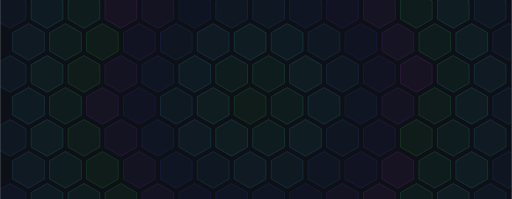
t = 0.00 s
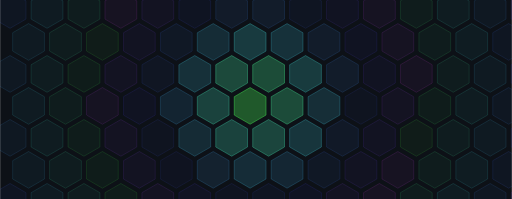
t = 1.00 s
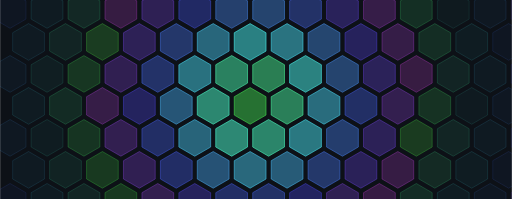
t = 2.03 s
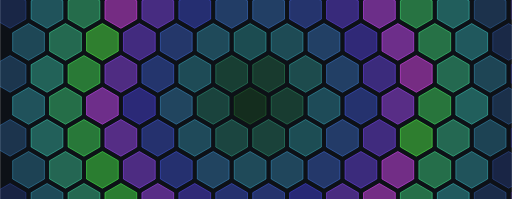
t = 3.01 s
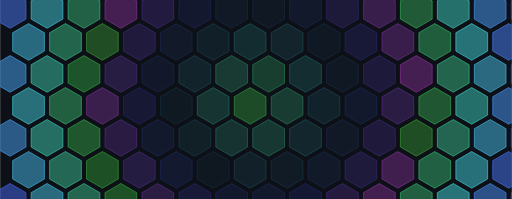
t = 3.99 s
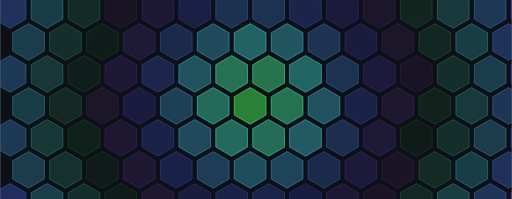
t = 4.77 s

The animated SVG that drew these frames (rendered in a browser with its animation timeline set to each time). Animation: 210 SMIL elements (animate=210); one cycle of 6.00 s, repeats indefinitely.

<svg xmlns="http://www.w3.org/2000/svg" viewBox="0 0 720 280" width="720" height="280" role="img" font-family="ui-monospace,'JetBrains Mono',Consolas,monospace">
<rect width="720" height="280" fill="#0D1117"/>
<polygon points="36.3,1.1 36.3,26.9 14.0,39.8 -8.3,26.9 -8.3,1.1 14.0,-11.8" fill="#4774EA" fill-opacity="0.05" stroke="#4774EA" stroke-width="1" stroke-opacity=".18"><animate attributeName="fill-opacity" values="0.04;0.55;0.04" dur="3.2s" begin="2.45s" repeatCount="indefinite"/><animate attributeName="stroke-opacity" values=".15;.95;.15" dur="3.2s" begin="2.45s" repeatCount="indefinite"/></polygon>
<polygon points="88.3,1.1 88.3,26.9 66.0,39.8 43.6,26.9 43.6,1.1 66.0,-11.8" fill="#47DBEA" fill-opacity="0.05" stroke="#47DBEA" stroke-width="1" stroke-opacity=".18"><animate attributeName="fill-opacity" values="0.04;0.55;0.04" dur="3.2s" begin="2.13s" repeatCount="indefinite"/><animate attributeName="stroke-opacity" values=".15;.95;.15" dur="3.2s" begin="2.13s" repeatCount="indefinite"/></polygon>
<polygon points="140.3,1.1 140.3,26.9 117.9,39.8 95.6,26.9 95.6,1.1 117.9,-11.8" fill="#47EA95" fill-opacity="0.05" stroke="#47EA95" stroke-width="1" stroke-opacity=".18"><animate attributeName="fill-opacity" values="0.04;0.55;0.04" dur="3.2s" begin="1.82s" repeatCount="indefinite"/><animate attributeName="stroke-opacity" values=".15;.95;.15" dur="3.2s" begin="1.82s" repeatCount="indefinite"/></polygon>
<polygon points="192.2,1.1 192.2,26.9 169.9,39.8 147.5,26.9 147.5,1.1 169.9,-11.8" fill="#D947EA" fill-opacity="0.05" stroke="#D947EA" stroke-width="1" stroke-opacity=".18"><animate attributeName="fill-opacity" values="0.04;0.55;0.04" dur="3.2s" begin="1.52s" repeatCount="indefinite"/><animate attributeName="stroke-opacity" values=".15;.95;.15" dur="3.2s" begin="1.52s" repeatCount="indefinite"/></polygon>
<polygon points="244.2,1.1 244.2,26.9 221.8,39.8 199.5,26.9 199.5,1.1 221.8,-11.8" fill="#8147EA" fill-opacity="0.05" stroke="#8147EA" stroke-width="1" stroke-opacity=".18"><animate attributeName="fill-opacity" values="0.04;0.55;0.04" dur="3.2s" begin="1.25s" repeatCount="indefinite"/><animate attributeName="stroke-opacity" values=".15;.95;.15" dur="3.2s" begin="1.25s" repeatCount="indefinite"/></polygon>
<polygon points="296.2,1.1 296.2,26.9 273.8,39.8 251.5,26.9 251.5,1.1 273.8,-11.8" fill="#4755EA" fill-opacity="0.05" stroke="#4755EA" stroke-width="1" stroke-opacity=".18"><animate attributeName="fill-opacity" values="0.04;0.55;0.04" dur="3.2s" begin="1.02s" repeatCount="indefinite"/><animate attributeName="stroke-opacity" values=".15;.95;.15" dur="3.2s" begin="1.02s" repeatCount="indefinite"/></polygon>
<polygon points="348.1,1.1 348.1,26.9 325.8,39.8 303.4,26.9 303.4,1.1 325.8,-11.8" fill="#4784EA" fill-opacity="0.05" stroke="#4784EA" stroke-width="1" stroke-opacity=".18"><animate attributeName="fill-opacity" values="0.04;0.55;0.04" dur="3.2s" begin="0.87s" repeatCount="indefinite"/><animate attributeName="stroke-opacity" values=".15;.95;.15" dur="3.2s" begin="0.87s" repeatCount="indefinite"/></polygon>
<polygon points="400.1,1.1 400.1,26.9 377.7,39.8 355.4,26.9 355.4,1.1 377.7,-11.8" fill="#478BEA" fill-opacity="0.05" stroke="#478BEA" stroke-width="1" stroke-opacity=".18"><animate attributeName="fill-opacity" values="0.04;0.55;0.04" dur="3.2s" begin="0.85s" repeatCount="indefinite"/><animate attributeName="stroke-opacity" values=".15;.95;.15" dur="3.2s" begin="0.85s" repeatCount="indefinite"/></polygon>
<polygon points="452.0,1.1 452.0,26.9 429.7,39.8 407.3,26.9 407.3,1.1 429.7,-11.8" fill="#4768EA" fill-opacity="0.05" stroke="#4768EA" stroke-width="1" stroke-opacity=".18"><animate attributeName="fill-opacity" values="0.04;0.55;0.04" dur="3.2s" begin="0.96s" repeatCount="indefinite"/><animate attributeName="stroke-opacity" values=".15;.95;.15" dur="3.2s" begin="0.96s" repeatCount="indefinite"/></polygon>
<polygon points="504.0,1.1 504.0,26.9 481.7,39.8 459.3,26.9 459.3,1.1 481.7,-11.8" fill="#6847EA" fill-opacity="0.05" stroke="#6847EA" stroke-width="1" stroke-opacity=".18"><animate attributeName="fill-opacity" values="0.04;0.55;0.04" dur="3.2s" begin="1.17s" repeatCount="indefinite"/><animate attributeName="stroke-opacity" values=".15;.95;.15" dur="3.2s" begin="1.17s" repeatCount="indefinite"/></polygon>
<polygon points="556.0,1.1 556.0,26.9 533.6,39.8 511.3,26.9 511.3,1.1 533.6,-11.8" fill="#BC47EA" fill-opacity="0.05" stroke="#BC47EA" stroke-width="1" stroke-opacity=".18"><animate attributeName="fill-opacity" values="0.04;0.55;0.04" dur="3.2s" begin="1.43s" repeatCount="indefinite"/><animate attributeName="stroke-opacity" values=".15;.95;.15" dur="3.2s" begin="1.43s" repeatCount="indefinite"/></polygon>
<polygon points="607.9,1.1 607.9,26.9 585.6,39.8 563.2,26.9 563.2,1.1 585.6,-11.8" fill="#47EA76" fill-opacity="0.05" stroke="#47EA76" stroke-width="1" stroke-opacity=".18"><animate attributeName="fill-opacity" values="0.04;0.55;0.04" dur="3.2s" begin="1.72s" repeatCount="indefinite"/><animate attributeName="stroke-opacity" values=".15;.95;.15" dur="3.2s" begin="1.72s" repeatCount="indefinite"/></polygon>
<polygon points="659.9,1.1 659.9,26.9 637.5,39.8 615.2,26.9 615.2,1.1 637.5,-11.8" fill="#47EAD9" fill-opacity="0.05" stroke="#47EAD9" stroke-width="1" stroke-opacity=".18"><animate attributeName="fill-opacity" values="0.04;0.55;0.04" dur="3.2s" begin="2.03s" repeatCount="indefinite"/><animate attributeName="stroke-opacity" values=".15;.95;.15" dur="3.2s" begin="2.03s" repeatCount="indefinite"/></polygon>
<polygon points="711.8,1.1 711.8,26.9 689.5,39.8 667.2,26.9 667.2,1.1 689.5,-11.8" fill="#4795EA" fill-opacity="0.05" stroke="#4795EA" stroke-width="1" stroke-opacity=".18"><animate attributeName="fill-opacity" values="0.04;0.55;0.04" dur="3.2s" begin="2.35s" repeatCount="indefinite"/><animate attributeName="stroke-opacity" values=".15;.95;.15" dur="3.2s" begin="2.35s" repeatCount="indefinite"/></polygon>
<polygon points="763.8,1.1 763.8,26.9 741.5,39.8 719.1,26.9 719.1,1.1 741.5,-11.8" fill="#6147EA" fill-opacity="0.05" stroke="#6147EA" stroke-width="1" stroke-opacity=".18"><animate attributeName="fill-opacity" values="0.04;0.55;0.04" dur="3.2s" begin="2.68s" repeatCount="indefinite"/><animate attributeName="stroke-opacity" values=".15;.95;.15" dur="3.2s" begin="2.68s" repeatCount="indefinite"/></polygon>
<polygon points="62.3,46.1 62.3,71.9 40.0,84.8 17.6,71.9 17.6,46.1 40.0,33.2" fill="#47C5EA" fill-opacity="0.05" stroke="#47C5EA" stroke-width="1" stroke-opacity=".18"><animate attributeName="fill-opacity" values="0.04;0.55;0.04" dur="3.2s" begin="2.20s" repeatCount="indefinite"/><animate attributeName="stroke-opacity" values=".15;.95;.15" dur="3.2s" begin="2.20s" repeatCount="indefinite"/></polygon>
<polygon points="114.3,46.1 114.3,71.9 91.9,84.8 69.6,71.9 69.6,46.1 91.9,33.2" fill="#47EAA4" fill-opacity="0.05" stroke="#47EAA4" stroke-width="1" stroke-opacity=".18"><animate attributeName="fill-opacity" values="0.04;0.55;0.04" dur="3.2s" begin="1.87s" repeatCount="indefinite"/><animate attributeName="stroke-opacity" values=".15;.95;.15" dur="3.2s" begin="1.87s" repeatCount="indefinite"/></polygon>
<polygon points="166.2,46.1 166.2,71.9 143.9,84.8 121.6,71.9 121.6,46.1 143.9,33.2" fill="#52EA47" fill-opacity="0.05" stroke="#52EA47" stroke-width="1" stroke-opacity=".18"><animate attributeName="fill-opacity" values="0.04;0.55;0.04" dur="3.2s" begin="1.54s" repeatCount="indefinite"/><animate attributeName="stroke-opacity" values=".15;.95;.15" dur="3.2s" begin="1.54s" repeatCount="indefinite"/></polygon>
<polygon points="218.2,46.1 218.2,71.9 195.9,84.8 173.5,71.9 173.5,46.1 195.9,33.2" fill="#7947EA" fill-opacity="0.05" stroke="#7947EA" stroke-width="1" stroke-opacity=".18"><animate attributeName="fill-opacity" values="0.04;0.55;0.04" dur="3.2s" begin="1.22s" repeatCount="indefinite"/><animate attributeName="stroke-opacity" values=".15;.95;.15" dur="3.2s" begin="1.22s" repeatCount="indefinite"/></polygon>
<polygon points="270.2,46.1 270.2,71.9 247.8,84.8 225.5,71.9 225.5,46.1 247.8,33.2" fill="#4774EA" fill-opacity="0.05" stroke="#4774EA" stroke-width="1" stroke-opacity=".18"><animate attributeName="fill-opacity" values="0.04;0.55;0.04" dur="3.2s" begin="0.92s" repeatCount="indefinite"/><animate attributeName="stroke-opacity" values=".15;.95;.15" dur="3.2s" begin="0.92s" repeatCount="indefinite"/></polygon>
<polygon points="322.1,46.1 322.1,71.9 299.8,84.8 277.4,71.9 277.4,46.1 299.8,33.2" fill="#47C4EA" fill-opacity="0.05" stroke="#47C4EA" stroke-width="1" stroke-opacity=".18"><animate attributeName="fill-opacity" values="0.04;0.55;0.04" dur="3.2s" begin="0.67s" repeatCount="indefinite"/><animate attributeName="stroke-opacity" values=".15;.95;.15" dur="3.2s" begin="0.67s" repeatCount="indefinite"/></polygon>
<polygon points="374.1,46.1 374.1,71.9 351.7,84.8 329.4,71.9 329.4,46.1 351.7,33.2" fill="#47EAE7" fill-opacity="0.05" stroke="#47EAE7" stroke-width="1" stroke-opacity=".18"><animate attributeName="fill-opacity" values="0.04;0.55;0.04" dur="3.2s" begin="0.54s" repeatCount="indefinite"/><animate attributeName="stroke-opacity" values=".15;.95;.15" dur="3.2s" begin="0.54s" repeatCount="indefinite"/></polygon>
<polygon points="426.1,46.1 426.1,71.9 403.7,84.8 381.4,71.9 381.4,46.1 403.7,33.2" fill="#47D6EA" fill-opacity="0.05" stroke="#47D6EA" stroke-width="1" stroke-opacity=".18"><animate attributeName="fill-opacity" values="0.04;0.55;0.04" dur="3.2s" begin="0.61s" repeatCount="indefinite"/><animate attributeName="stroke-opacity" values=".15;.95;.15" dur="3.2s" begin="0.61s" repeatCount="indefinite"/></polygon>
<polygon points="478.0,46.1 478.0,71.9 455.7,84.8 433.3,71.9 433.3,46.1 455.7,33.2" fill="#4790EA" fill-opacity="0.05" stroke="#4790EA" stroke-width="1" stroke-opacity=".18"><animate attributeName="fill-opacity" values="0.04;0.55;0.04" dur="3.2s" begin="0.84s" repeatCount="indefinite"/><animate attributeName="stroke-opacity" values=".15;.95;.15" dur="3.2s" begin="0.84s" repeatCount="indefinite"/></polygon>
<polygon points="530.0,46.1 530.0,71.9 507.6,84.8 485.3,71.9 485.3,46.1 507.6,33.2" fill="#5A47EA" fill-opacity="0.05" stroke="#5A47EA" stroke-width="1" stroke-opacity=".18"><animate attributeName="fill-opacity" values="0.04;0.55;0.04" dur="3.2s" begin="1.12s" repeatCount="indefinite"/><animate attributeName="stroke-opacity" values=".15;.95;.15" dur="3.2s" begin="1.12s" repeatCount="indefinite"/></polygon>
<polygon points="581.9,46.1 581.9,71.9 559.6,84.8 537.3,71.9 537.3,46.1 559.6,33.2" fill="#BE47EA" fill-opacity="0.05" stroke="#BE47EA" stroke-width="1" stroke-opacity=".18"><animate attributeName="fill-opacity" values="0.04;0.55;0.04" dur="3.2s" begin="1.44s" repeatCount="indefinite"/><animate attributeName="stroke-opacity" values=".15;.95;.15" dur="3.2s" begin="1.44s" repeatCount="indefinite"/></polygon>
<polygon points="633.9,46.1 633.9,71.9 611.6,84.8 589.2,71.9 589.2,46.1 611.6,33.2" fill="#47EA83" fill-opacity="0.05" stroke="#47EA83" stroke-width="1" stroke-opacity=".18"><animate attributeName="fill-opacity" values="0.04;0.55;0.04" dur="3.2s" begin="1.76s" repeatCount="indefinite"/><animate attributeName="stroke-opacity" values=".15;.95;.15" dur="3.2s" begin="1.76s" repeatCount="indefinite"/></polygon>
<polygon points="685.9,46.1 685.9,71.9 663.5,84.8 641.2,71.9 641.2,46.1 663.5,33.2" fill="#47E7EA" fill-opacity="0.05" stroke="#47E7EA" stroke-width="1" stroke-opacity=".18"><animate attributeName="fill-opacity" values="0.04;0.55;0.04" dur="3.2s" begin="2.09s" repeatCount="indefinite"/><animate attributeName="stroke-opacity" values=".15;.95;.15" dur="3.2s" begin="2.09s" repeatCount="indefinite"/></polygon>
<polygon points="737.8,46.1 737.8,71.9 715.5,84.8 693.1,71.9 693.1,46.1 715.5,33.2" fill="#477CEA" fill-opacity="0.05" stroke="#477CEA" stroke-width="1" stroke-opacity=".18"><animate attributeName="fill-opacity" values="0.04;0.55;0.04" dur="3.2s" begin="2.43s" repeatCount="indefinite"/><animate attributeName="stroke-opacity" values=".15;.95;.15" dur="3.2s" begin="2.43s" repeatCount="indefinite"/></polygon>
<polygon points="789.8,46.1 789.8,71.9 767.4,84.8 745.1,71.9 745.1,46.1 767.4,33.2" fill="#7E47EA" fill-opacity="0.05" stroke="#7E47EA" stroke-width="1" stroke-opacity=".18"><animate attributeName="fill-opacity" values="0.04;0.55;0.04" dur="3.2s" begin="2.77s" repeatCount="indefinite"/><animate attributeName="stroke-opacity" values=".15;.95;.15" dur="3.2s" begin="2.77s" repeatCount="indefinite"/></polygon>
<polygon points="36.3,91.1 36.3,116.9 14.0,129.8 -8.3,116.9 -8.3,91.1 14.0,78.2" fill="#479FEA" fill-opacity="0.05" stroke="#479FEA" stroke-width="1" stroke-opacity=".18"><animate attributeName="fill-opacity" values="0.04;0.55;0.04" dur="3.2s" begin="2.32s" repeatCount="indefinite"/><animate attributeName="stroke-opacity" values=".15;.95;.15" dur="3.2s" begin="2.32s" repeatCount="indefinite"/></polygon>
<polygon points="88.3,91.1 88.3,116.9 66.0,129.8 43.6,116.9 43.6,91.1 66.0,78.2" fill="#47EAC7" fill-opacity="0.05" stroke="#47EAC7" stroke-width="1" stroke-opacity=".18"><animate attributeName="fill-opacity" values="0.04;0.55;0.04" dur="3.2s" begin="1.97s" repeatCount="indefinite"/><animate attributeName="stroke-opacity" values=".15;.95;.15" dur="3.2s" begin="1.97s" repeatCount="indefinite"/></polygon>
<polygon points="140.3,91.1 140.3,116.9 117.9,129.8 95.6,116.9 95.6,91.1 117.9,78.2" fill="#47EA59" fill-opacity="0.05" stroke="#47EA59" stroke-width="1" stroke-opacity=".18"><animate attributeName="fill-opacity" values="0.04;0.55;0.04" dur="3.2s" begin="1.63s" repeatCount="indefinite"/><animate attributeName="stroke-opacity" values=".15;.95;.15" dur="3.2s" begin="1.63s" repeatCount="indefinite"/></polygon>
<polygon points="192.2,91.1 192.2,116.9 169.9,129.8 147.5,116.9 147.5,91.1 169.9,78.2" fill="#8F47EA" fill-opacity="0.05" stroke="#8F47EA" stroke-width="1" stroke-opacity=".18"><animate attributeName="fill-opacity" values="0.04;0.55;0.04" dur="3.2s" begin="1.29s" repeatCount="indefinite"/><animate attributeName="stroke-opacity" values=".15;.95;.15" dur="3.2s" begin="1.29s" repeatCount="indefinite"/></polygon>
<polygon points="244.2,91.1 244.2,116.9 221.8,129.8 199.5,116.9 199.5,91.1 221.8,78.2" fill="#476AEA" fill-opacity="0.05" stroke="#476AEA" stroke-width="1" stroke-opacity=".18"><animate attributeName="fill-opacity" values="0.04;0.55;0.04" dur="3.2s" begin="0.95s" repeatCount="indefinite"/><animate attributeName="stroke-opacity" values=".15;.95;.15" dur="3.2s" begin="0.95s" repeatCount="indefinite"/></polygon>
<polygon points="296.2,91.1 296.2,116.9 273.8,129.8 251.5,116.9 251.5,91.1 273.8,78.2" fill="#47D4EA" fill-opacity="0.05" stroke="#47D4EA" stroke-width="1" stroke-opacity=".18"><animate attributeName="fill-opacity" values="0.04;0.55;0.04" dur="3.2s" begin="0.62s" repeatCount="indefinite"/><animate attributeName="stroke-opacity" values=".15;.95;.15" dur="3.2s" begin="0.62s" repeatCount="indefinite"/></polygon>
<polygon points="348.1,91.1 348.1,116.9 325.8,129.8 303.4,116.9 303.4,91.1 325.8,78.2" fill="#47EAA4" fill-opacity="0.05" stroke="#47EAA4" stroke-width="1" stroke-opacity=".18"><animate attributeName="fill-opacity" values="0.04;0.55;0.04" dur="3.2s" begin="0.33s" repeatCount="indefinite"/><animate attributeName="stroke-opacity" values=".15;.95;.15" dur="3.2s" begin="0.33s" repeatCount="indefinite"/></polygon>
<polygon points="400.1,91.1 400.1,116.9 377.7,129.8 355.4,116.9 355.4,91.1 377.7,78.2" fill="#47EA8F" fill-opacity="0.05" stroke="#47EA8F" stroke-width="1" stroke-opacity=".18"><animate attributeName="fill-opacity" values="0.04;0.55;0.04" dur="3.2s" begin="0.27s" repeatCount="indefinite"/><animate attributeName="stroke-opacity" values=".15;.95;.15" dur="3.2s" begin="0.27s" repeatCount="indefinite"/></polygon>
<polygon points="452.0,91.1 452.0,116.9 429.7,129.8 407.3,116.9 407.3,91.1 429.7,78.2" fill="#47EAE1" fill-opacity="0.05" stroke="#47EAE1" stroke-width="1" stroke-opacity=".18"><animate attributeName="fill-opacity" values="0.04;0.55;0.04" dur="3.2s" begin="0.52s" repeatCount="indefinite"/><animate attributeName="stroke-opacity" values=".15;.95;.15" dur="3.2s" begin="0.52s" repeatCount="indefinite"/></polygon>
<polygon points="504.0,91.1 504.0,116.9 481.7,129.8 459.3,116.9 459.3,91.1 481.7,78.2" fill="#478CEA" fill-opacity="0.05" stroke="#478CEA" stroke-width="1" stroke-opacity=".18"><animate attributeName="fill-opacity" values="0.04;0.55;0.04" dur="3.2s" begin="0.85s" repeatCount="indefinite"/><animate attributeName="stroke-opacity" values=".15;.95;.15" dur="3.2s" begin="0.85s" repeatCount="indefinite"/></polygon>
<polygon points="556.0,91.1 556.0,116.9 533.6,129.8 511.3,116.9 511.3,91.1 533.6,78.2" fill="#6D47EA" fill-opacity="0.05" stroke="#6D47EA" stroke-width="1" stroke-opacity=".18"><animate attributeName="fill-opacity" values="0.04;0.55;0.04" dur="3.2s" begin="1.18s" repeatCount="indefinite"/><animate attributeName="stroke-opacity" values=".15;.95;.15" dur="3.2s" begin="1.18s" repeatCount="indefinite"/></polygon>
<polygon points="607.9,91.1 607.9,116.9 585.6,129.8 563.2,116.9 563.2,91.1 585.6,78.2" fill="#DA47EA" fill-opacity="0.05" stroke="#DA47EA" stroke-width="1" stroke-opacity=".18"><animate attributeName="fill-opacity" values="0.04;0.55;0.04" dur="3.2s" begin="1.52s" repeatCount="indefinite"/><animate attributeName="stroke-opacity" values=".15;.95;.15" dur="3.2s" begin="1.52s" repeatCount="indefinite"/></polygon>
<polygon points="659.9,91.1 659.9,116.9 637.5,129.8 615.2,116.9 615.2,91.1 637.5,78.2" fill="#47EAA4" fill-opacity="0.05" stroke="#47EAA4" stroke-width="1" stroke-opacity=".18"><animate attributeName="fill-opacity" values="0.04;0.55;0.04" dur="3.2s" begin="1.87s" repeatCount="indefinite"/><animate attributeName="stroke-opacity" values=".15;.95;.15" dur="3.2s" begin="1.87s" repeatCount="indefinite"/></polygon>
<polygon points="711.8,91.1 711.8,116.9 689.5,129.8 667.2,116.9 667.2,91.1 689.5,78.2" fill="#47C2EA" fill-opacity="0.05" stroke="#47C2EA" stroke-width="1" stroke-opacity=".18"><animate attributeName="fill-opacity" values="0.04;0.55;0.04" dur="3.2s" begin="2.21s" repeatCount="indefinite"/><animate attributeName="stroke-opacity" values=".15;.95;.15" dur="3.2s" begin="2.21s" repeatCount="indefinite"/></polygon>
<polygon points="763.8,91.1 763.8,116.9 741.5,129.8 719.1,116.9 719.1,91.1 741.5,78.2" fill="#4754EA" fill-opacity="0.05" stroke="#4754EA" stroke-width="1" stroke-opacity=".18"><animate attributeName="fill-opacity" values="0.04;0.55;0.04" dur="3.2s" begin="2.55s" repeatCount="indefinite"/><animate attributeName="stroke-opacity" values=".15;.95;.15" dur="3.2s" begin="2.55s" repeatCount="indefinite"/></polygon>
<polygon points="62.3,136.1 62.3,161.9 40.0,174.8 17.6,161.9 17.6,136.1 40.0,123.2" fill="#47DAEA" fill-opacity="0.05" stroke="#47DAEA" stroke-width="1" stroke-opacity=".18"><animate attributeName="fill-opacity" values="0.04;0.55;0.04" dur="3.2s" begin="2.13s" repeatCount="indefinite"/><animate attributeName="stroke-opacity" values=".15;.95;.15" dur="3.2s" begin="2.13s" repeatCount="indefinite"/></polygon>
<polygon points="114.3,136.1 114.3,161.9 91.9,174.8 69.6,161.9 69.6,136.1 91.9,123.2" fill="#47EA8B" fill-opacity="0.05" stroke="#47EA8B" stroke-width="1" stroke-opacity=".18"><animate attributeName="fill-opacity" values="0.04;0.55;0.04" dur="3.2s" begin="1.79s" repeatCount="indefinite"/><animate attributeName="stroke-opacity" values=".15;.95;.15" dur="3.2s" begin="1.79s" repeatCount="indefinite"/></polygon>
<polygon points="166.2,136.1 166.2,161.9 143.9,174.8 121.6,161.9 121.6,136.1 143.9,123.2" fill="#C047EA" fill-opacity="0.05" stroke="#C047EA" stroke-width="1" stroke-opacity=".18"><animate attributeName="fill-opacity" values="0.04;0.55;0.04" dur="3.2s" begin="1.44s" repeatCount="indefinite"/><animate attributeName="stroke-opacity" values=".15;.95;.15" dur="3.2s" begin="1.44s" repeatCount="indefinite"/></polygon>
<polygon points="218.2,136.1 218.2,161.9 195.9,174.8 173.5,161.9 173.5,136.1 195.9,123.2" fill="#5147EA" fill-opacity="0.05" stroke="#5147EA" stroke-width="1" stroke-opacity=".18"><animate attributeName="fill-opacity" values="0.04;0.55;0.04" dur="3.2s" begin="1.10s" repeatCount="indefinite"/><animate attributeName="stroke-opacity" values=".15;.95;.15" dur="3.2s" begin="1.10s" repeatCount="indefinite"/></polygon>
<polygon points="270.2,136.1 270.2,161.9 247.8,174.8 225.5,161.9 225.5,136.1 247.8,123.2" fill="#47ABEA" fill-opacity="0.05" stroke="#47ABEA" stroke-width="1" stroke-opacity=".18"><animate attributeName="fill-opacity" values="0.04;0.55;0.04" dur="3.2s" begin="0.75s" repeatCount="indefinite"/><animate attributeName="stroke-opacity" values=".15;.95;.15" dur="3.2s" begin="0.75s" repeatCount="indefinite"/></polygon>
<polygon points="322.1,136.1 322.1,161.9 299.8,174.8 277.4,161.9 277.4,136.1 299.8,123.2" fill="#47EABB" fill-opacity="0.05" stroke="#47EABB" stroke-width="1" stroke-opacity=".18"><animate attributeName="fill-opacity" values="0.04;0.55;0.04" dur="3.2s" begin="0.41s" repeatCount="indefinite"/><animate attributeName="stroke-opacity" values=".15;.95;.15" dur="3.2s" begin="0.41s" repeatCount="indefinite"/></polygon>
<polygon points="374.1,136.1 374.1,161.9 351.7,174.8 329.4,161.9 329.4,136.1 351.7,123.2" fill="#47EA54" fill-opacity="0.05" stroke="#47EA54" stroke-width="1" stroke-opacity=".18"><animate attributeName="fill-opacity" values="0.04;0.55;0.04" dur="3.2s" begin="0.08s" repeatCount="indefinite"/><animate attributeName="stroke-opacity" values=".15;.95;.15" dur="3.2s" begin="0.08s" repeatCount="indefinite"/></polygon>
<polygon points="426.1,136.1 426.1,161.9 403.7,174.8 381.4,161.9 381.4,136.1 403.7,123.2" fill="#47EA99" fill-opacity="0.05" stroke="#47EA99" stroke-width="1" stroke-opacity=".18"><animate attributeName="fill-opacity" values="0.04;0.55;0.04" dur="3.2s" begin="0.30s" repeatCount="indefinite"/><animate attributeName="stroke-opacity" values=".15;.95;.15" dur="3.2s" begin="0.30s" repeatCount="indefinite"/></polygon>
<polygon points="478.0,136.1 478.0,161.9 455.7,174.8 433.3,161.9 433.3,136.1 455.7,123.2" fill="#47CEEA" fill-opacity="0.05" stroke="#47CEEA" stroke-width="1" stroke-opacity=".18"><animate attributeName="fill-opacity" values="0.04;0.55;0.04" dur="3.2s" begin="0.64s" repeatCount="indefinite"/><animate attributeName="stroke-opacity" values=".15;.95;.15" dur="3.2s" begin="0.64s" repeatCount="indefinite"/></polygon>
<polygon points="530.0,136.1 530.0,161.9 507.6,174.8 485.3,161.9 485.3,136.1 507.6,123.2" fill="#4760EA" fill-opacity="0.05" stroke="#4760EA" stroke-width="1" stroke-opacity=".18"><animate attributeName="fill-opacity" values="0.04;0.55;0.04" dur="3.2s" begin="0.99s" repeatCount="indefinite"/><animate attributeName="stroke-opacity" values=".15;.95;.15" dur="3.2s" begin="0.99s" repeatCount="indefinite"/></polygon>
<polygon points="581.9,136.1 581.9,161.9 559.6,174.8 537.3,161.9 537.3,136.1 559.6,123.2" fill="#9D47EA" fill-opacity="0.05" stroke="#9D47EA" stroke-width="1" stroke-opacity=".18"><animate attributeName="fill-opacity" values="0.04;0.55;0.04" dur="3.2s" begin="1.33s" repeatCount="indefinite"/><animate attributeName="stroke-opacity" values=".15;.95;.15" dur="3.2s" begin="1.33s" repeatCount="indefinite"/></polygon>
<polygon points="633.9,136.1 633.9,161.9 611.6,174.8 589.2,161.9 589.2,136.1 611.6,123.2" fill="#47EA68" fill-opacity="0.05" stroke="#47EA68" stroke-width="1" stroke-opacity=".18"><animate attributeName="fill-opacity" values="0.04;0.55;0.04" dur="3.2s" begin="1.68s" repeatCount="indefinite"/><animate attributeName="stroke-opacity" values=".15;.95;.15" dur="3.2s" begin="1.68s" repeatCount="indefinite"/></polygon>
<polygon points="685.9,136.1 685.9,161.9 663.5,174.8 641.2,161.9 641.2,136.1 663.5,123.2" fill="#47EAD7" fill-opacity="0.05" stroke="#47EAD7" stroke-width="1" stroke-opacity=".18"><animate attributeName="fill-opacity" values="0.04;0.55;0.04" dur="3.2s" begin="2.02s" repeatCount="indefinite"/><animate attributeName="stroke-opacity" values=".15;.95;.15" dur="3.2s" begin="2.02s" repeatCount="indefinite"/></polygon>
<polygon points="737.8,136.1 737.8,161.9 715.5,174.8 693.1,161.9 693.1,136.1 715.5,123.2" fill="#478FEA" fill-opacity="0.05" stroke="#478FEA" stroke-width="1" stroke-opacity=".18"><animate attributeName="fill-opacity" values="0.04;0.55;0.04" dur="3.2s" begin="2.37s" repeatCount="indefinite"/><animate attributeName="stroke-opacity" values=".15;.95;.15" dur="3.2s" begin="2.37s" repeatCount="indefinite"/></polygon>
<polygon points="789.8,136.1 789.8,161.9 767.4,174.8 745.1,161.9 745.1,136.1 767.4,123.2" fill="#6D47EA" fill-opacity="0.05" stroke="#6D47EA" stroke-width="1" stroke-opacity=".18"><animate attributeName="fill-opacity" values="0.04;0.55;0.04" dur="3.2s" begin="2.72s" repeatCount="indefinite"/><animate attributeName="stroke-opacity" values=".15;.95;.15" dur="3.2s" begin="2.72s" repeatCount="indefinite"/></polygon>
<polygon points="36.3,181.1 36.3,206.9 14.0,219.8 -8.3,206.9 -8.3,181.1 14.0,168.2" fill="#479BEA" fill-opacity="0.05" stroke="#479BEA" stroke-width="1" stroke-opacity=".18"><animate attributeName="fill-opacity" values="0.04;0.55;0.04" dur="3.2s" begin="2.33s" repeatCount="indefinite"/><animate attributeName="stroke-opacity" values=".15;.95;.15" dur="3.2s" begin="2.33s" repeatCount="indefinite"/></polygon>
<polygon points="88.3,181.1 88.3,206.9 66.0,219.8 43.6,206.9 43.6,181.1 66.0,168.2" fill="#47EACD" fill-opacity="0.05" stroke="#47EACD" stroke-width="1" stroke-opacity=".18"><animate attributeName="fill-opacity" values="0.04;0.55;0.04" dur="3.2s" begin="1.99s" repeatCount="indefinite"/><animate attributeName="stroke-opacity" values=".15;.95;.15" dur="3.2s" begin="1.99s" repeatCount="indefinite"/></polygon>
<polygon points="140.3,181.1 140.3,206.9 117.9,219.8 95.6,206.9 95.6,181.1 117.9,168.2" fill="#47EA60" fill-opacity="0.05" stroke="#47EA60" stroke-width="1" stroke-opacity=".18"><animate attributeName="fill-opacity" values="0.04;0.55;0.04" dur="3.2s" begin="1.65s" repeatCount="indefinite"/><animate attributeName="stroke-opacity" values=".15;.95;.15" dur="3.2s" begin="1.65s" repeatCount="indefinite"/></polygon>
<polygon points="192.2,181.1 192.2,206.9 169.9,219.8 147.5,206.9 147.5,181.1 169.9,168.2" fill="#9847EA" fill-opacity="0.05" stroke="#9847EA" stroke-width="1" stroke-opacity=".18"><animate attributeName="fill-opacity" values="0.04;0.55;0.04" dur="3.2s" begin="1.32s" repeatCount="indefinite"/><animate attributeName="stroke-opacity" values=".15;.95;.15" dur="3.2s" begin="1.32s" repeatCount="indefinite"/></polygon>
<polygon points="244.2,181.1 244.2,206.9 221.8,219.8 199.5,206.9 199.5,181.1 221.8,168.2" fill="#475FEA" fill-opacity="0.05" stroke="#475FEA" stroke-width="1" stroke-opacity=".18"><animate attributeName="fill-opacity" values="0.04;0.55;0.04" dur="3.2s" begin="0.99s" repeatCount="indefinite"/><animate attributeName="stroke-opacity" values=".15;.95;.15" dur="3.2s" begin="0.99s" repeatCount="indefinite"/></polygon>
<polygon points="296.2,181.1 296.2,206.9 273.8,219.8 251.5,206.9 251.5,181.1 273.8,168.2" fill="#47C2EA" fill-opacity="0.05" stroke="#47C2EA" stroke-width="1" stroke-opacity=".18"><animate attributeName="fill-opacity" values="0.04;0.55;0.04" dur="3.2s" begin="0.68s" repeatCount="indefinite"/><animate attributeName="stroke-opacity" values=".15;.95;.15" dur="3.2s" begin="0.68s" repeatCount="indefinite"/></polygon>
<polygon points="348.1,181.1 348.1,206.9 325.8,219.8 303.4,206.9 303.4,181.1 325.8,168.2" fill="#47EAC2" fill-opacity="0.05" stroke="#47EAC2" stroke-width="1" stroke-opacity=".18"><animate attributeName="fill-opacity" values="0.04;0.55;0.04" dur="3.2s" begin="0.43s" repeatCount="indefinite"/><animate attributeName="stroke-opacity" values=".15;.95;.15" dur="3.2s" begin="0.43s" repeatCount="indefinite"/></polygon>
<polygon points="400.1,181.1 400.1,206.9 377.7,219.8 355.4,206.9 355.4,181.1 377.7,168.2" fill="#47EAB3" fill-opacity="0.05" stroke="#47EAB3" stroke-width="1" stroke-opacity=".18"><animate attributeName="fill-opacity" values="0.04;0.55;0.04" dur="3.2s" begin="0.38s" repeatCount="indefinite"/><animate attributeName="stroke-opacity" values=".15;.95;.15" dur="3.2s" begin="0.38s" repeatCount="indefinite"/></polygon>
<polygon points="452.0,181.1 452.0,206.9 429.7,219.8 407.3,206.9 407.3,181.1 429.7,168.2" fill="#47DFEA" fill-opacity="0.05" stroke="#47DFEA" stroke-width="1" stroke-opacity=".18"><animate attributeName="fill-opacity" values="0.04;0.55;0.04" dur="3.2s" begin="0.59s" repeatCount="indefinite"/><animate attributeName="stroke-opacity" values=".15;.95;.15" dur="3.2s" begin="0.59s" repeatCount="indefinite"/></polygon>
<polygon points="504.0,181.1 504.0,206.9 481.7,219.8 459.3,206.9 459.3,181.1 481.7,168.2" fill="#477FEA" fill-opacity="0.05" stroke="#477FEA" stroke-width="1" stroke-opacity=".18"><animate attributeName="fill-opacity" values="0.04;0.55;0.04" dur="3.2s" begin="0.89s" repeatCount="indefinite"/><animate attributeName="stroke-opacity" values=".15;.95;.15" dur="3.2s" begin="0.89s" repeatCount="indefinite"/></polygon>
<polygon points="556.0,181.1 556.0,206.9 533.6,219.8 511.3,206.9 511.3,181.1 533.6,168.2" fill="#7647EA" fill-opacity="0.05" stroke="#7647EA" stroke-width="1" stroke-opacity=".18"><animate attributeName="fill-opacity" values="0.04;0.55;0.04" dur="3.2s" begin="1.21s" repeatCount="indefinite"/><animate attributeName="stroke-opacity" values=".15;.95;.15" dur="3.2s" begin="1.21s" repeatCount="indefinite"/></polygon>
<polygon points="607.9,181.1 607.9,206.9 585.6,219.8 563.2,206.9 563.2,181.1 585.6,168.2" fill="#50EA47" fill-opacity="0.05" stroke="#50EA47" stroke-width="1" stroke-opacity=".18"><animate attributeName="fill-opacity" values="0.04;0.55;0.04" dur="3.2s" begin="1.55s" repeatCount="indefinite"/><animate attributeName="stroke-opacity" values=".15;.95;.15" dur="3.2s" begin="1.55s" repeatCount="indefinite"/></polygon>
<polygon points="659.9,181.1 659.9,206.9 637.5,219.8 615.2,206.9 615.2,181.1 637.5,168.2" fill="#47EAAA" fill-opacity="0.05" stroke="#47EAAA" stroke-width="1" stroke-opacity=".18"><animate attributeName="fill-opacity" values="0.04;0.55;0.04" dur="3.2s" begin="1.88s" repeatCount="indefinite"/><animate attributeName="stroke-opacity" values=".15;.95;.15" dur="3.2s" begin="1.88s" repeatCount="indefinite"/></polygon>
<polygon points="711.8,181.1 711.8,206.9 689.5,219.8 667.2,206.9 667.2,181.1 689.5,168.2" fill="#47BDEA" fill-opacity="0.05" stroke="#47BDEA" stroke-width="1" stroke-opacity=".18"><animate attributeName="fill-opacity" values="0.04;0.55;0.04" dur="3.2s" begin="2.23s" repeatCount="indefinite"/><animate attributeName="stroke-opacity" values=".15;.95;.15" dur="3.2s" begin="2.23s" repeatCount="indefinite"/></polygon>
<polygon points="763.8,181.1 763.8,206.9 741.5,219.8 719.1,206.9 719.1,181.1 741.5,168.2" fill="#4750EA" fill-opacity="0.05" stroke="#4750EA" stroke-width="1" stroke-opacity=".18"><animate attributeName="fill-opacity" values="0.04;0.55;0.04" dur="3.2s" begin="2.57s" repeatCount="indefinite"/><animate attributeName="stroke-opacity" values=".15;.95;.15" dur="3.2s" begin="2.57s" repeatCount="indefinite"/></polygon>
<polygon points="62.3,226.1 62.3,251.9 40.0,264.8 17.6,251.9 17.6,226.1 40.0,213.2" fill="#47BBEA" fill-opacity="0.05" stroke="#47BBEA" stroke-width="1" stroke-opacity=".18"><animate attributeName="fill-opacity" values="0.04;0.55;0.04" dur="3.2s" begin="2.23s" repeatCount="indefinite"/><animate attributeName="stroke-opacity" values=".15;.95;.15" dur="3.2s" begin="2.23s" repeatCount="indefinite"/></polygon>
<polygon points="114.3,226.1 114.3,251.9 91.9,264.8 69.6,251.9 69.6,226.1 91.9,213.2" fill="#47EAB1" fill-opacity="0.05" stroke="#47EAB1" stroke-width="1" stroke-opacity=".18"><animate attributeName="fill-opacity" values="0.04;0.55;0.04" dur="3.2s" begin="1.91s" repeatCount="indefinite"/><animate attributeName="stroke-opacity" values=".15;.95;.15" dur="3.2s" begin="1.91s" repeatCount="indefinite"/></polygon>
<polygon points="166.2,226.1 166.2,251.9 143.9,264.8 121.6,251.9 121.6,226.1 143.9,213.2" fill="#47EA4A" fill-opacity="0.05" stroke="#47EA4A" stroke-width="1" stroke-opacity=".18"><animate attributeName="fill-opacity" values="0.04;0.55;0.04" dur="3.2s" begin="1.58s" repeatCount="indefinite"/><animate attributeName="stroke-opacity" values=".15;.95;.15" dur="3.2s" begin="1.58s" repeatCount="indefinite"/></polygon>
<polygon points="218.2,226.1 218.2,251.9 195.9,264.8 173.5,251.9 173.5,226.1 195.9,213.2" fill="#8B47EA" fill-opacity="0.05" stroke="#8B47EA" stroke-width="1" stroke-opacity=".18"><animate attributeName="fill-opacity" values="0.04;0.55;0.04" dur="3.2s" begin="1.28s" repeatCount="indefinite"/><animate attributeName="stroke-opacity" values=".15;.95;.15" dur="3.2s" begin="1.28s" repeatCount="indefinite"/></polygon>
<polygon points="270.2,226.1 270.2,251.9 247.8,264.8 225.5,251.9 225.5,226.1 247.8,213.2" fill="#475CEA" fill-opacity="0.05" stroke="#475CEA" stroke-width="1" stroke-opacity=".18"><animate attributeName="fill-opacity" values="0.04;0.55;0.04" dur="3.2s" begin="1.00s" repeatCount="indefinite"/><animate attributeName="stroke-opacity" values=".15;.95;.15" dur="3.2s" begin="1.00s" repeatCount="indefinite"/></polygon>
<polygon points="322.1,226.1 322.1,251.9 299.8,264.8 277.4,251.9 277.4,226.1 299.8,213.2" fill="#47A4EA" fill-opacity="0.05" stroke="#47A4EA" stroke-width="1" stroke-opacity=".18"><animate attributeName="fill-opacity" values="0.04;0.55;0.04" dur="3.2s" begin="0.77s" repeatCount="indefinite"/><animate attributeName="stroke-opacity" values=".15;.95;.15" dur="3.2s" begin="0.77s" repeatCount="indefinite"/></polygon>
<polygon points="374.1,226.1 374.1,251.9 351.7,264.8 329.4,251.9 329.4,226.1 351.7,213.2" fill="#47C7EA" fill-opacity="0.05" stroke="#47C7EA" stroke-width="1" stroke-opacity=".18"><animate attributeName="fill-opacity" values="0.04;0.55;0.04" dur="3.2s" begin="0.66s" repeatCount="indefinite"/><animate attributeName="stroke-opacity" values=".15;.95;.15" dur="3.2s" begin="0.66s" repeatCount="indefinite"/></polygon>
<polygon points="426.1,226.1 426.1,251.9 403.7,264.8 381.4,251.9 381.4,226.1 403.7,213.2" fill="#47B4EA" fill-opacity="0.05" stroke="#47B4EA" stroke-width="1" stroke-opacity=".18"><animate attributeName="fill-opacity" values="0.04;0.55;0.04" dur="3.2s" begin="0.72s" repeatCount="indefinite"/><animate attributeName="stroke-opacity" values=".15;.95;.15" dur="3.2s" begin="0.72s" repeatCount="indefinite"/></polygon>
<polygon points="478.0,226.1 478.0,251.9 455.7,264.8 433.3,251.9 433.3,226.1 455.7,213.2" fill="#4775EA" fill-opacity="0.05" stroke="#4775EA" stroke-width="1" stroke-opacity=".18"><animate attributeName="fill-opacity" values="0.04;0.55;0.04" dur="3.2s" begin="0.92s" repeatCount="indefinite"/><animate attributeName="stroke-opacity" values=".15;.95;.15" dur="3.2s" begin="0.92s" repeatCount="indefinite"/></polygon>
<polygon points="530.0,226.1 530.0,251.9 507.6,264.8 485.3,251.9 485.3,226.1 507.6,213.2" fill="#6E47EA" fill-opacity="0.05" stroke="#6E47EA" stroke-width="1" stroke-opacity=".18"><animate attributeName="fill-opacity" values="0.04;0.55;0.04" dur="3.2s" begin="1.19s" repeatCount="indefinite"/><animate attributeName="stroke-opacity" values=".15;.95;.15" dur="3.2s" begin="1.19s" repeatCount="indefinite"/></polygon>
<polygon points="581.9,226.1 581.9,251.9 559.6,264.8 537.3,251.9 537.3,226.1 559.6,213.2" fill="#CE47EA" fill-opacity="0.05" stroke="#CE47EA" stroke-width="1" stroke-opacity=".18"><animate attributeName="fill-opacity" values="0.04;0.55;0.04" dur="3.2s" begin="1.49s" repeatCount="indefinite"/><animate attributeName="stroke-opacity" values=".15;.95;.15" dur="3.2s" begin="1.49s" repeatCount="indefinite"/></polygon>
<polygon points="633.9,226.1 633.9,251.9 611.6,264.8 589.2,251.9 589.2,226.1 611.6,213.2" fill="#47EA90" fill-opacity="0.05" stroke="#47EA90" stroke-width="1" stroke-opacity=".18"><animate attributeName="fill-opacity" values="0.04;0.55;0.04" dur="3.2s" begin="1.80s" repeatCount="indefinite"/><animate attributeName="stroke-opacity" values=".15;.95;.15" dur="3.2s" begin="1.80s" repeatCount="indefinite"/></polygon>
<polygon points="685.9,226.1 685.9,251.9 663.5,264.8 641.2,251.9 641.2,226.1 663.5,213.2" fill="#47DCEA" fill-opacity="0.05" stroke="#47DCEA" stroke-width="1" stroke-opacity=".18"><animate attributeName="fill-opacity" values="0.04;0.55;0.04" dur="3.2s" begin="2.13s" repeatCount="indefinite"/><animate attributeName="stroke-opacity" values=".15;.95;.15" dur="3.2s" begin="2.13s" repeatCount="indefinite"/></polygon>
<polygon points="737.8,226.1 737.8,251.9 715.5,264.8 693.1,251.9 693.1,226.1 715.5,213.2" fill="#4772EA" fill-opacity="0.05" stroke="#4772EA" stroke-width="1" stroke-opacity=".18"><animate attributeName="fill-opacity" values="0.04;0.55;0.04" dur="3.2s" begin="2.46s" repeatCount="indefinite"/><animate attributeName="stroke-opacity" values=".15;.95;.15" dur="3.2s" begin="2.46s" repeatCount="indefinite"/></polygon>
<polygon points="789.8,226.1 789.8,251.9 767.4,264.8 745.1,251.9 745.1,226.1 767.4,213.2" fill="#8647EA" fill-opacity="0.05" stroke="#8647EA" stroke-width="1" stroke-opacity=".18"><animate attributeName="fill-opacity" values="0.04;0.55;0.04" dur="3.2s" begin="2.80s" repeatCount="indefinite"/><animate attributeName="stroke-opacity" values=".15;.95;.15" dur="3.2s" begin="2.80s" repeatCount="indefinite"/></polygon>
<polygon points="36.3,271.1 36.3,296.9 14.0,309.8 -8.3,296.9 -8.3,271.1 14.0,258.2" fill="#4766EA" fill-opacity="0.05" stroke="#4766EA" stroke-width="1" stroke-opacity=".18"><animate attributeName="fill-opacity" values="0.04;0.55;0.04" dur="3.2s" begin="2.50s" repeatCount="indefinite"/><animate attributeName="stroke-opacity" values=".15;.95;.15" dur="3.2s" begin="2.50s" repeatCount="indefinite"/></polygon>
<polygon points="88.3,271.1 88.3,296.9 66.0,309.8 43.6,296.9 43.6,271.1 66.0,258.2" fill="#47CBEA" fill-opacity="0.05" stroke="#47CBEA" stroke-width="1" stroke-opacity=".18"><animate attributeName="fill-opacity" values="0.04;0.55;0.04" dur="3.2s" begin="2.18s" repeatCount="indefinite"/><animate attributeName="stroke-opacity" values=".15;.95;.15" dur="3.2s" begin="2.18s" repeatCount="indefinite"/></polygon>
<polygon points="140.3,271.1 140.3,296.9 117.9,309.8 95.6,296.9 95.6,271.1 117.9,258.2" fill="#47EAA8" fill-opacity="0.05" stroke="#47EAA8" stroke-width="1" stroke-opacity=".18"><animate attributeName="fill-opacity" values="0.04;0.55;0.04" dur="3.2s" begin="1.88s" repeatCount="indefinite"/><animate attributeName="stroke-opacity" values=".15;.95;.15" dur="3.2s" begin="1.88s" repeatCount="indefinite"/></polygon>
<polygon points="192.2,271.1 192.2,296.9 169.9,309.8 147.5,296.9 147.5,271.1 169.9,258.2" fill="#47EA4C" fill-opacity="0.05" stroke="#47EA4C" stroke-width="1" stroke-opacity=".18"><animate attributeName="fill-opacity" values="0.04;0.55;0.04" dur="3.2s" begin="1.59s" repeatCount="indefinite"/><animate attributeName="stroke-opacity" values=".15;.95;.15" dur="3.2s" begin="1.59s" repeatCount="indefinite"/></polygon>
<polygon points="244.2,271.1 244.2,296.9 221.8,309.8 199.5,296.9 199.5,271.1 221.8,258.2" fill="#9C47EA" fill-opacity="0.05" stroke="#9C47EA" stroke-width="1" stroke-opacity=".18"><animate attributeName="fill-opacity" values="0.04;0.55;0.04" dur="3.2s" begin="1.33s" repeatCount="indefinite"/><animate attributeName="stroke-opacity" values=".15;.95;.15" dur="3.2s" begin="1.33s" repeatCount="indefinite"/></polygon>
<polygon points="296.2,271.1 296.2,296.9 273.8,309.8 251.5,296.9 251.5,271.1 273.8,258.2" fill="#5947EA" fill-opacity="0.05" stroke="#5947EA" stroke-width="1" stroke-opacity=".18"><animate attributeName="fill-opacity" values="0.04;0.55;0.04" dur="3.2s" begin="1.12s" repeatCount="indefinite"/><animate attributeName="stroke-opacity" values=".15;.95;.15" dur="3.2s" begin="1.12s" repeatCount="indefinite"/></polygon>
<polygon points="348.1,271.1 348.1,296.9 325.8,309.8 303.4,296.9 303.4,271.1 325.8,258.2" fill="#475FEA" fill-opacity="0.05" stroke="#475FEA" stroke-width="1" stroke-opacity=".18"><animate attributeName="fill-opacity" values="0.04;0.55;0.04" dur="3.2s" begin="0.99s" repeatCount="indefinite"/><animate attributeName="stroke-opacity" values=".15;.95;.15" dur="3.2s" begin="0.99s" repeatCount="indefinite"/></polygon>
<polygon points="400.1,271.1 400.1,296.9 377.7,309.8 355.4,296.9 355.4,271.1 377.7,258.2" fill="#4766EA" fill-opacity="0.05" stroke="#4766EA" stroke-width="1" stroke-opacity=".18"><animate attributeName="fill-opacity" values="0.04;0.55;0.04" dur="3.2s" begin="0.97s" repeatCount="indefinite"/><animate attributeName="stroke-opacity" values=".15;.95;.15" dur="3.2s" begin="0.97s" repeatCount="indefinite"/></polygon>
<polygon points="452.0,271.1 452.0,296.9 429.7,309.8 407.3,296.9 407.3,271.1 429.7,258.2" fill="#4847EA" fill-opacity="0.05" stroke="#4847EA" stroke-width="1" stroke-opacity=".18"><animate attributeName="fill-opacity" values="0.04;0.55;0.04" dur="3.2s" begin="1.07s" repeatCount="indefinite"/><animate attributeName="stroke-opacity" values=".15;.95;.15" dur="3.2s" begin="1.07s" repeatCount="indefinite"/></polygon>
<polygon points="504.0,271.1 504.0,296.9 481.7,309.8 459.3,296.9 459.3,271.1 481.7,258.2" fill="#8547EA" fill-opacity="0.05" stroke="#8547EA" stroke-width="1" stroke-opacity=".18"><animate attributeName="fill-opacity" values="0.04;0.55;0.04" dur="3.2s" begin="1.26s" repeatCount="indefinite"/><animate attributeName="stroke-opacity" values=".15;.95;.15" dur="3.2s" begin="1.26s" repeatCount="indefinite"/></polygon>
<polygon points="556.0,271.1 556.0,296.9 533.6,309.8 511.3,296.9 511.3,271.1 533.6,258.2" fill="#D447EA" fill-opacity="0.05" stroke="#D447EA" stroke-width="1" stroke-opacity=".18"><animate attributeName="fill-opacity" values="0.04;0.55;0.04" dur="3.2s" begin="1.50s" repeatCount="indefinite"/><animate attributeName="stroke-opacity" values=".15;.95;.15" dur="3.2s" begin="1.50s" repeatCount="indefinite"/></polygon>
<polygon points="607.9,271.1 607.9,296.9 585.6,309.8 563.2,296.9 563.2,271.1 585.6,258.2" fill="#47EA8A" fill-opacity="0.05" stroke="#47EA8A" stroke-width="1" stroke-opacity=".18"><animate attributeName="fill-opacity" values="0.04;0.55;0.04" dur="3.2s" begin="1.78s" repeatCount="indefinite"/><animate attributeName="stroke-opacity" values=".15;.95;.15" dur="3.2s" begin="1.78s" repeatCount="indefinite"/></polygon>
<polygon points="659.9,271.1 659.9,296.9 637.5,309.8 615.2,296.9 615.2,271.1 637.5,258.2" fill="#47EAEA" fill-opacity="0.05" stroke="#47EAEA" stroke-width="1" stroke-opacity=".18"><animate attributeName="fill-opacity" values="0.04;0.55;0.04" dur="3.2s" begin="2.08s" repeatCount="indefinite"/><animate attributeName="stroke-opacity" values=".15;.95;.15" dur="3.2s" begin="2.08s" repeatCount="indefinite"/></polygon>
<polygon points="711.8,271.1 711.8,296.9 689.5,309.8 667.2,296.9 667.2,271.1 689.5,258.2" fill="#4786EA" fill-opacity="0.05" stroke="#4786EA" stroke-width="1" stroke-opacity=".18"><animate attributeName="fill-opacity" values="0.04;0.55;0.04" dur="3.2s" begin="2.40s" repeatCount="indefinite"/><animate attributeName="stroke-opacity" values=".15;.95;.15" dur="3.2s" begin="2.40s" repeatCount="indefinite"/></polygon>
<polygon points="763.8,271.1 763.8,296.9 741.5,309.8 719.1,296.9 719.1,271.1 741.5,258.2" fill="#6E47EA" fill-opacity="0.05" stroke="#6E47EA" stroke-width="1" stroke-opacity=".18"><animate attributeName="fill-opacity" values="0.04;0.55;0.04" dur="3.2s" begin="2.72s" repeatCount="indefinite"/><animate attributeName="stroke-opacity" values=".15;.95;.15" dur="3.2s" begin="2.72s" repeatCount="indefinite"/></polygon>
</svg>
